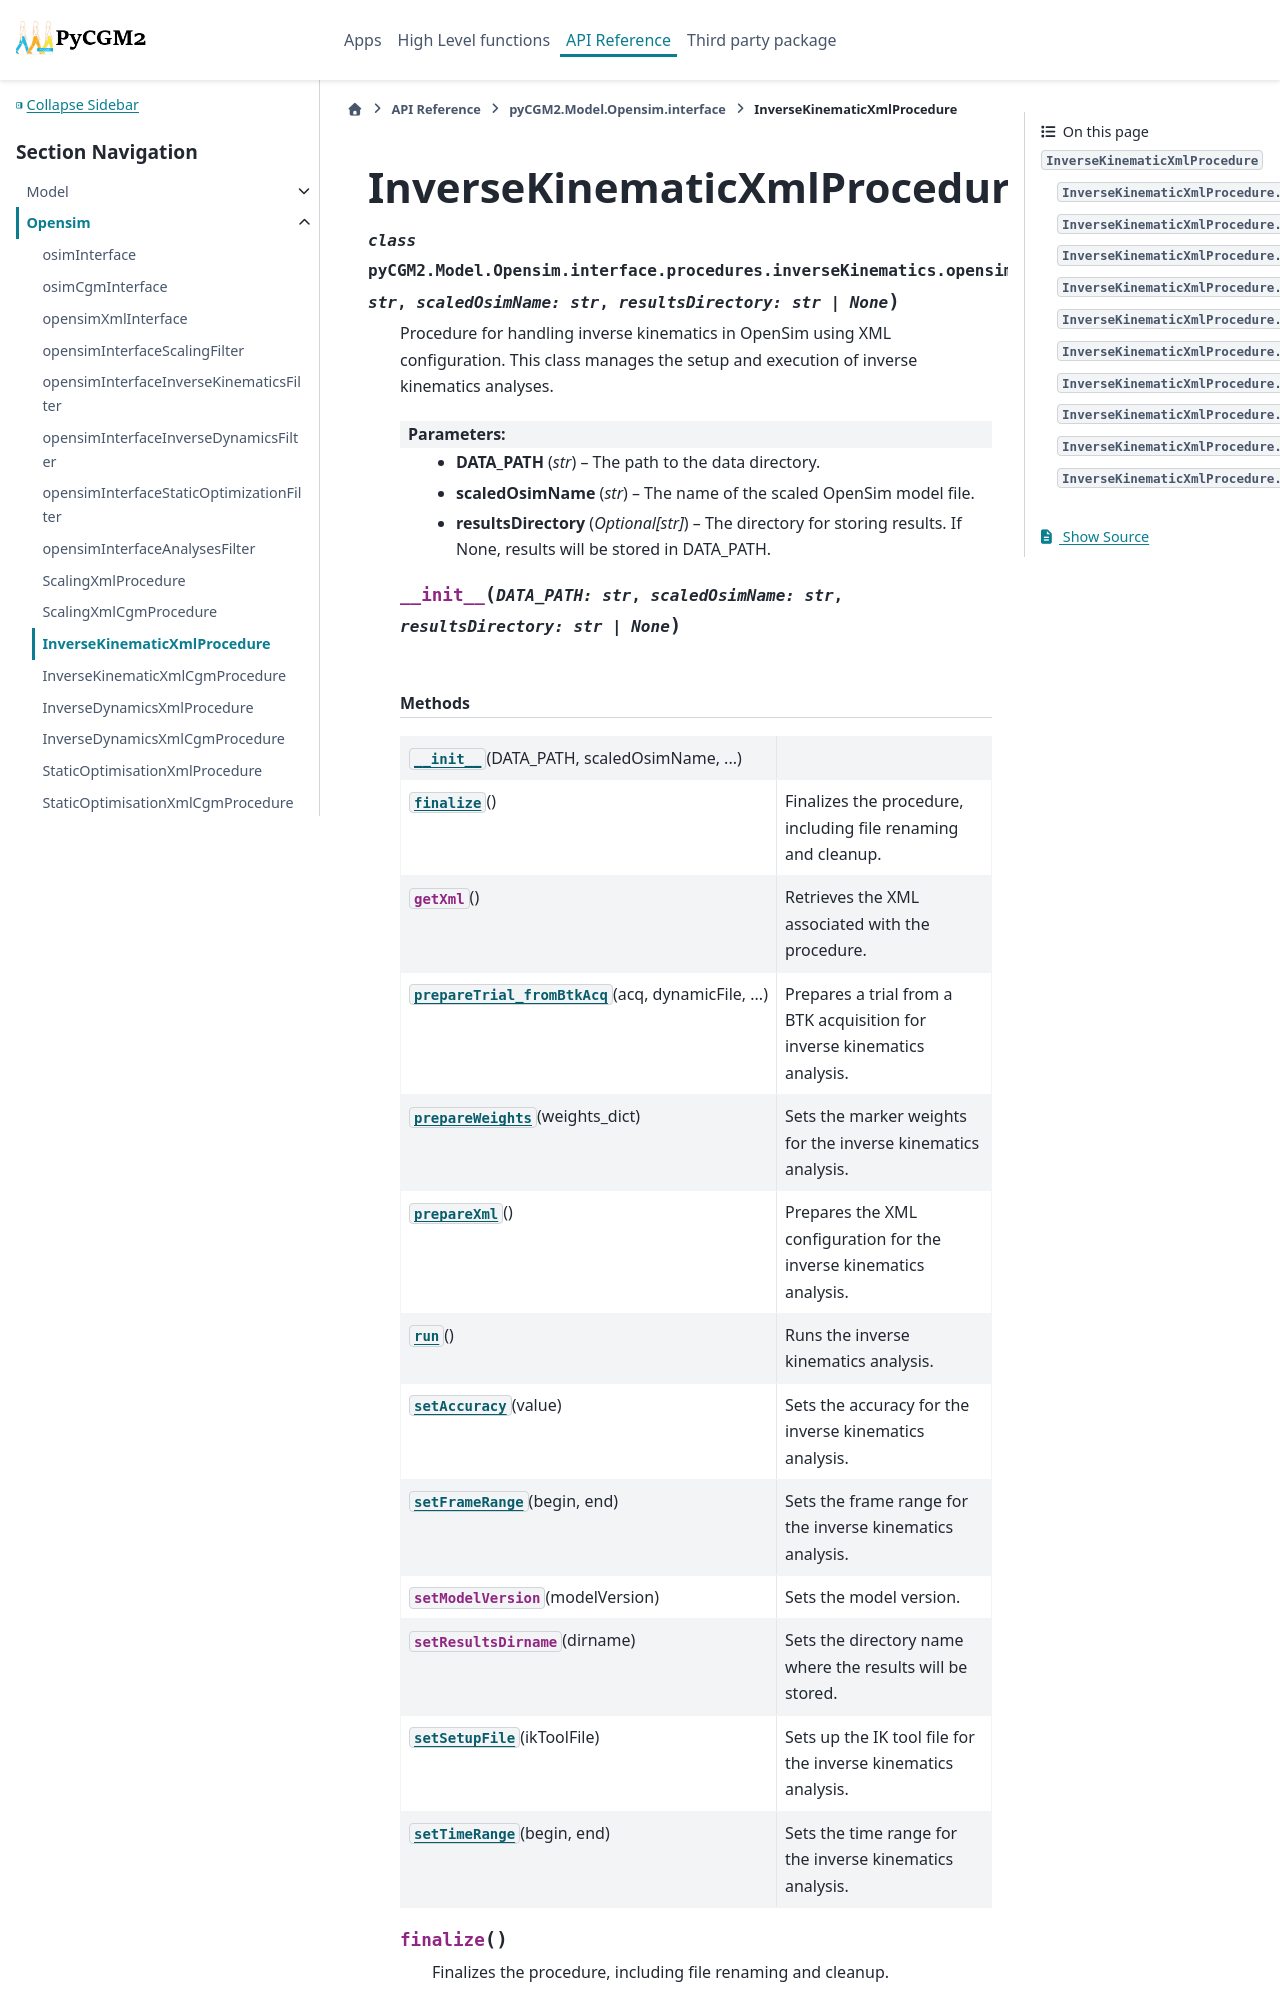

repository: pyCGM2/pyCGM2 · page: modules/model/generated/pyCGM2.Model.Opensim.interface.procedures.inverseKinematics.opensimInverseKinematicsInterfaceProcedure.InverseKinematicXmlProcedure.html · generator: sphinx

InverseKinematicXmlProcedure
============================

.. currentmodule:: pyCGM2.Model.Opensim.interface.procedures.inverseKinematics.opensimInverseKinematicsInterfaceProcedure

.. autoclass:: InverseKinematicXmlProcedure
   :members:

   
   .. automethod:: __init__

   
   .. rubric:: Methods
